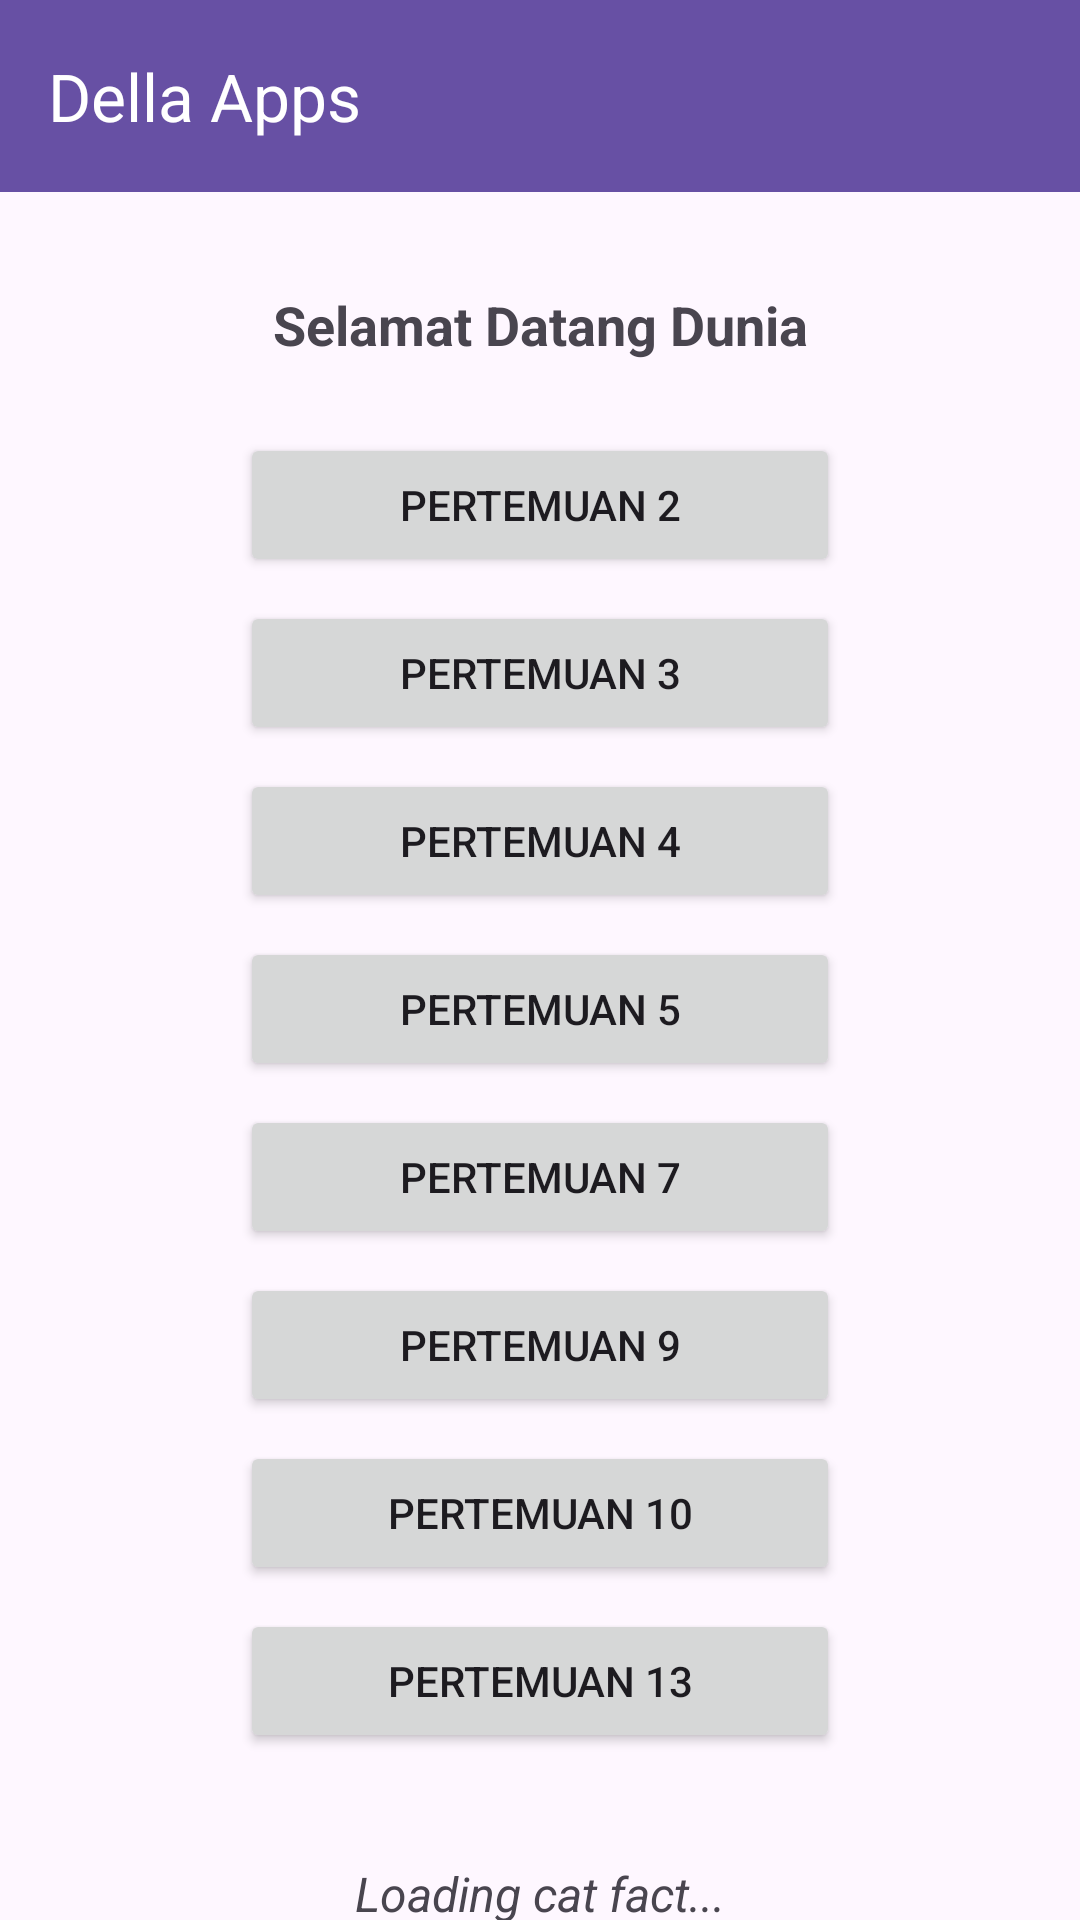

Layout XML and referenced resources for this Android screen:
<!-- AndroidManifest.xml: application theme Theme.Dellaapps -->
<!-- res/layout/fragment_home.xml -->
<?xml version="1.0" encoding="utf-8"?>
<androidx.coordinatorlayout.widget.CoordinatorLayout
    xmlns:android="http://schemas.android.com/apk/res/android"
    xmlns:app="http://schemas.android.com/apk/res-auto"
    xmlns:tools="http://tools.android.com/tools"
    android:layout_width="match_parent"
    android:layout_height="match_parent"
    tools:context=".Home.HomeFragment">

    <com.google.android.material.appbar.AppBarLayout
        android:id="@+id/appBarLayout"
        android:layout_width="match_parent"
        android:layout_height="wrap_content"
        android:theme="@style/ThemeOverlay.AppCompat.Dark.ActionBar">

        <androidx.appcompat.widget.Toolbar
            android:id="@+id/toolbar"
            android:layout_width="match_parent"
            android:layout_height="?attr/actionBarSize"
            android:background="?attr/colorPrimary"
            app:title="Della Apps"
            app:titleTextColor="@android:color/white" />

    </com.google.android.material.appbar.AppBarLayout>

    <androidx.core.widget.NestedScrollView
        android:layout_width="match_parent"
        android:layout_height="match_parent"
        android:fillViewport="true"
        app:layout_behavior="@string/appbar_scrolling_view_behavior">

        <androidx.constraintlayout.widget.ConstraintLayout
            android:layout_width="match_parent"
            android:layout_height="wrap_content"
            android:padding="16dp">

            <TextView
                android:id="@+id/textView3"
                android:layout_width="wrap_content"
                android:layout_height="wrap_content"
                android:layout_marginTop="16dp"
                android:text="Selamat Datang Dunia"
                android:textSize="18sp"
                android:textStyle="bold"
                app:layout_constraintEnd_toEndOf="parent"
                app:layout_constraintStart_toStartOf="parent"
                app:layout_constraintTop_toTopOf="parent" />

            <Button
                android:id="@+id/btnToSecond"
                android:layout_width="200dp"
                android:layout_height="wrap_content"
                android:layout_marginTop="24dp"
                android:text="Pertemuan 2"
                app:layout_constraintEnd_toEndOf="parent"
                app:layout_constraintStart_toStartOf="parent"
                app:layout_constraintTop_toBottomOf="@+id/textView3" />

            <Button
                android:id="@+id/btnToThird"
                android:layout_width="200dp"
                android:layout_height="wrap_content"
                android:layout_marginTop="8dp"
                android:text="Pertemuan 3"
                app:layout_constraintEnd_toEndOf="parent"
                app:layout_constraintStart_toStartOf="parent"
                app:layout_constraintTop_toBottomOf="@+id/btnToSecond" />

            <Button
                android:id="@+id/btnToFourth"
                android:layout_width="200dp"
                android:layout_height="wrap_content"
                android:layout_marginTop="8dp"
                android:text="Pertemuan 4"
                app:layout_constraintEnd_toEndOf="parent"
                app:layout_constraintStart_toStartOf="parent"
                app:layout_constraintTop_toBottomOf="@+id/btnToThird" />

            <Button
                android:id="@+id/btnToFifth"
                android:layout_width="200dp"
                android:layout_height="wrap_content"
                android:layout_marginTop="8dp"
                android:text="Pertemuan 5"
                app:layout_constraintEnd_toEndOf="parent"
                app:layout_constraintStart_toStartOf="parent"
                app:layout_constraintTop_toBottomOf="@+id/btnToFourth" />

            <Button
                android:id="@+id/btnToSeventh"
                android:layout_width="200dp"
                android:layout_height="wrap_content"
                android:layout_marginTop="8dp"
                android:text="Pertemuan 7"
                app:layout_constraintEnd_toEndOf="parent"
                app:layout_constraintStart_toStartOf="parent"
                app:layout_constraintTop_toBottomOf="@+id/btnToFifth" />

            <Button
                android:id="@+id/btnToNinth"
                android:layout_width="200dp"
                android:layout_height="wrap_content"
                android:layout_marginTop="8dp"
                android:text="Pertemuan 9"
                app:layout_constraintEnd_toEndOf="parent"
                app:layout_constraintStart_toStartOf="parent"
                app:layout_constraintTop_toBottomOf="@+id/btnToSeventh" />

            <Button
                android:id="@+id/btnToTenth"
                android:layout_width="200dp"
                android:layout_height="wrap_content"
                android:layout_marginTop="8dp"
                android:text="Pertemuan 10"
                app:layout_constraintEnd_toEndOf="parent"
                app:layout_constraintStart_toStartOf="parent"
                app:layout_constraintTop_toBottomOf="@+id/btnToNinth" />

            <Button
                android:id="@+id/btnTothirteenth"
                android:layout_width="200dp"
                android:layout_height="wrap_content"
                android:layout_marginTop="8dp"
                android:text="Pertemuan 13"
                app:layout_constraintEnd_toEndOf="parent"
                app:layout_constraintStart_toStartOf="parent"
                app:layout_constraintTop_toBottomOf="@+id/btnToTenth" />

            <TextView
                android:id="@+id/tvCatFact"
                android:layout_width="match_parent"
                android:layout_height="wrap_content"
                android:layout_marginTop="36dp"
                android:gravity="center"
                android:text="Loading cat fact..."
                android:textAlignment="center"
                android:textSize="16sp"
                android:textStyle="italic"
                app:layout_constraintEnd_toEndOf="parent"
                app:layout_constraintStart_toStartOf="parent"
                app:layout_constraintTop_toBottomOf="@+id/btnTothirteenth" />

            <Button
                android:id="@+id/btnRefresh"
                android:layout_width="wrap_content"
                android:layout_height="wrap_content"
                android:layout_marginTop="12dp"
                android:text="Refresh"
                app:layout_constraintEnd_toEndOf="parent"
                app:layout_constraintStart_toStartOf="parent"
                app:layout_constraintTop_toBottomOf="@+id/tvCatFact" />

            <androidx.recyclerview.widget.RecyclerView
                android:id="@+id/rvGallery"
                android:layout_width="match_parent"
                android:layout_height="0dp"
                android:layout_marginTop="20dp"
                android:nestedScrollingEnabled="false"
                android:padding="8dp"
                app:layout_constraintEnd_toEndOf="parent"
                app:layout_constraintHorizontal_bias="0.0"
                app:layout_constraintStart_toStartOf="parent"
                app:layout_constraintTop_toBottomOf="@+id/btnRefresh"
                tools:listitem="@layout/item_photo" />

            <Button
                android:id="@+id/btnLogout"
                android:layout_width="wrap_content"
                android:layout_height="wrap_content"
                android:layout_marginTop="32dp"
                android:layout_marginBottom="16dp"
                android:backgroundTint="@android:color/holo_red_dark"
                android:text="Logout"
                app:layout_constraintBottom_toBottomOf="parent"
                app:layout_constraintEnd_toEndOf="parent"
                app:layout_constraintStart_toStartOf="parent"
                app:layout_constraintTop_toBottomOf="@+id/rvGallery" />

        </androidx.constraintlayout.widget.ConstraintLayout>
    </androidx.core.widget.NestedScrollView>

</androidx.coordinatorlayout.widget.CoordinatorLayout>
<!-- res/layout/item_photo.xml (included above) -->
<?xml version="1.0" encoding="utf-8"?>
<androidx.constraintlayout.widget.ConstraintLayout
    xmlns:android="http://schemas.android.com/apk/res/android"
    xmlns:app="http://schemas.android.com/apk/res-auto"
    xmlns:tools="http://schemas.android.com/tools"
    android:layout_width="match_parent"
    android:layout_height="wrap_content"
    android:orientation="vertical"
    android:padding="8dp">

    <ImageView
        android:id="@+id/imgPhoto"
        android:layout_width="match_parent"
        android:layout_height="200dp"
        android:scaleType="centerCrop"
        app:layout_constraintEnd_toEndOf="parent"
        app:layout_constraintStart_toStartOf="parent"
        app:layout_constraintTop_toTopOf="parent"
        tools:src="@tools:sample/backgrounds/scenic" />

    <TextView
        android:id="@+id/tvAuthor"
        android:layout_width="wrap_content"
        android:layout_height="wrap_content"
        android:layout_marginTop="8dp"
        android:paddingTop="4dp"
        android:text="Author Name"
        android:textSize="16sp"
        android:textStyle="bold"
        app:layout_constraintEnd_toEndOf="parent"
        app:layout_constraintHorizontal_bias="0.0"
        app:layout_constraintStart_toStartOf="parent"
        app:layout_constraintTop_toBottomOf="@+id/imgPhoto" />

</androidx.constraintlayout.widget.ConstraintLayout>
<!-- resources referenced by this layout -->
<resources>
  <style name="Theme.Dellaapps" parent="Base.Theme.Dellaapps" />
  <style name="Base.Theme.Dellaapps" parent="Theme.Material3.DayNight.NoActionBar">
          
          
      </style>
</resources>
